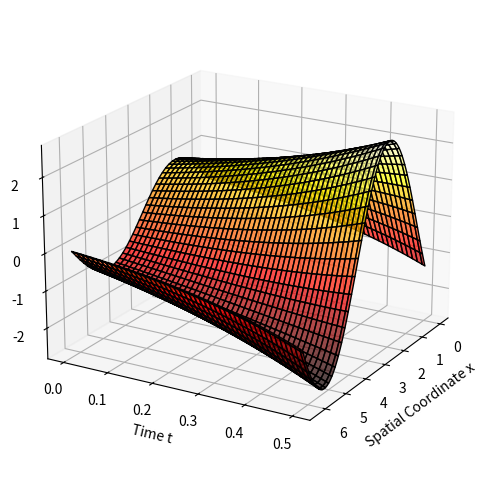
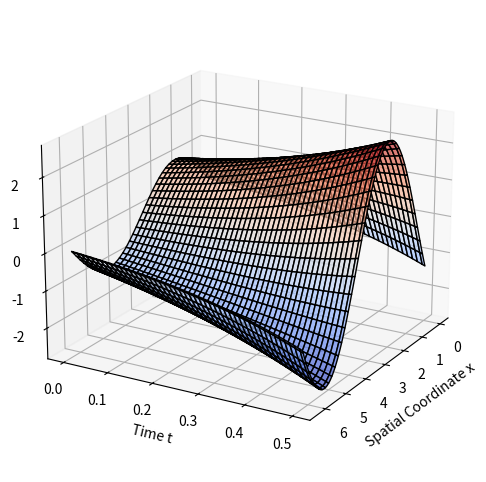

Reproduce these figures in Python, in order.
import numpy as np
import sympy as smp
from sympy import symbols, sin, exp, diff, lambdify
from scipy.sparse import diags
import scipy
import matplotlib.pyplot as plt

# Parameters
# m = 2**5
# n = 2**2
h = 1/32
k = h**2
x0 = 0
xm = 2*np.pi

T = 1/2
m = int((xm - x0) / h)
n = int(T/k)
x = np.zeros(m+1)
x[0] = x0
x[m] = xm

for i in range(0, m+1):
    x[i] = x0 + i*h
    
t = np.zeros(n+1)
for j in range(0, n+1):
    t[j] = j*k

alpha = 1
beta = 1
gamma = -3

# Define coefficients
S1 = -((alpha/h**2) + (beta**2 / (12 * alpha))-(gamma/12))
S2 = beta / (2 * h) - (gamma * beta * h) / (24 * alpha)
S3 = 1 / 12
S4 = - (beta * h) / (24 * alpha)
# S5 = -2*(alpha/h**2) - 2*(beta**2 / (12 * alpha))+2*(gamma/12) - gamma
S5 = 2*S1-gamma

P = -((S1+S2)/2)-((S3+S4)/k)
Pb = ((S1+S2)/2)-((S3+S4)/k)

Q = (S5)/2 - ((1-2*S3)/k)
Qb = -(S5)/2 - ((1-2*S3)/k)

R = -(S1-S2)/2 - ((S3-S4)/k)
Rb = (S1-S2)/2 - ((S3-S4)/k)



# Initial Condition
u = np.zeros([m+1, n+1])
for i in range(0, m+1):
    u[i, 0] = sin(x[i]) #np.exp(-((x[i] - beta) ** 2) / (4 * alpha))
   
    
#Boundary Condition
for j in range(1, n+1):
    u[0, j] = exp(2 * t[j]) * np.sin(-t[j])
    u[m, j] = exp(2 * t[j]) * np.sin(x[m] - t[j])
    


li = np.zeros(m-2) 
di = np.zeros(m-1) 
ui = np.zeros(m-2) 
b = np.zeros(m-1) 
C = np.zeros(m-1)



for i in range(0, m-2):  
    li[i] = R
    ui[i] = P
for i in range(0, m-1):
    di[i] = Q
A = diags([li, di, ui], [-1, 0, 1], shape=(m-1, m-1)).toarray()

for j in range(0, n):
    C[0] = R*u[0,j+1]          
    C[-1] = P*u[m,j+1]
    # print("old",C)          
    for i in range(1, m):  
           # b[i-1] = Pb*u[i+1, j] + Qb*u[i, j] + Rb*u[i-1, j]
            b[i-1] = Pb*u[i+1, j] + Qb*u[i, j] + Rb*u[i-1, j]- C[i-1]
    # print("b",b)
    
    vi = np.linalg.solve(A, b)
    # print("V",vi)
    # for i in range(1,m):
    #     u[i,j+1]= np.take(vi,i-1)
    #u = np.round(u, 4)
    # print("old",u)  
    
    for i in range(1, m):
        u[i, j+1] = vi[i-1]   

v = np.zeros([m+1, n+1])
err = np.zeros([m+1, n+1])

for i in range(m+1):
    for j in range(n+1):
        v[i, j] = exp(2 * t[j]) * np.sin(x[i] - t[j])
        err[i, j] = np.abs(u[i, j] - v[i, j])
        
error = err.max()
print(error)

# print(np.round(u,3))


# Create meshgrid for 3D plotting
X, T = np.meshgrid(x, t)

# 3D Surface Plot of Numerical Solution
fig1 = plt.figure(figsize=(10, 6))
ax1 = fig1.add_subplot(111, projection='3d')
ax1.plot_surface(X, T, u.T, cmap='hot', edgecolor='k', alpha=0.7)
ax1.set_xlabel("Spatial Coordinate x")
ax1.set_ylabel("Time t")
ax1.set_zlabel("$u(x,t)$")

ax1.view_init(elev=20 , azim= 30)  # Change viewpoint
# plt.savefig("numerical p2", dpi=600)
# ax1.set_title("Numerical Solution")
# plt.savefig("numerical p5", dpi=600)
plt.show()

# 3D Surface Plot of Exact Solution
fig2 = plt.figure(figsize=(10, 6))
ax2 = fig2.add_subplot(111, projection='3d')
ax2.plot_surface(X, T, v.T, cmap='coolwarm', edgecolor='k', alpha=0.7)
ax2.set_xlabel("Spatial Coordinate x")
ax2.set_ylabel("Time t")
ax2.set_zlabel("$v(x,t)$")

ax2.view_init(elev=20 , azim= 30)  # Change viewpoint
# plt.savefig("Exact p2", dpi=600)
# ax2.set_title("Exact Solution")
# plt.savefig("exact graph p5", dpi=600)
plt.show()



# # Create meshgrid for 3D plotting
# X, T = np.meshgrid(x, t)

# # 3D Surface Plot of Numerical Solution 
# fig = plt.figure(figsize=(10, 6))
# ax = fig.add_subplot(111, projection='3d')
# ax.plot_surface(X, T, u.T, cmap='viridis', edgecolor='k')

# ax.set_xlabel("Spatial Coordinate x")
# ax.set_ylabel("Time t")
# ax.set_zlabel("$u(x,t)$")
# # ax.set_title("Numerical Solution of PDE")
# plt.show()


# # Comparison of Numerical vs Exact Solution 
# fig, ax = plt.subplots(figsize=(8, 5))
# for j in range(n+1):
#     ax.plot(x, u[:, j], 'o-', label=f"Numerical (t={t[j]:.2f})")
#     ax.plot(x, v[:, j], '--', label=f"Exact (t={t[j]:.2f})")

# ax.set_xlabel("Spatial Coordinate x")
# ax.set_ylabel("Solution u(x,t)")
# ax.set_title("Comparison of Numerical and Exact Solutions")
# # ax.legend()
# plt.show()


# # Error Heatmap 
# fig, ax = plt.subplots(figsize=(8, 5))
# c = ax.contourf(X, T, err.T, cmap="coolwarm", levels=50)
# plt.colorbar(c, label="Error Magnitude")

# ax.set_xlabel("Spatial Coordinate x")
# ax.set_ylabel("Time t")

# ax.set_title("Error Distribution (Numerical vs Exact)")
# plt.show()
